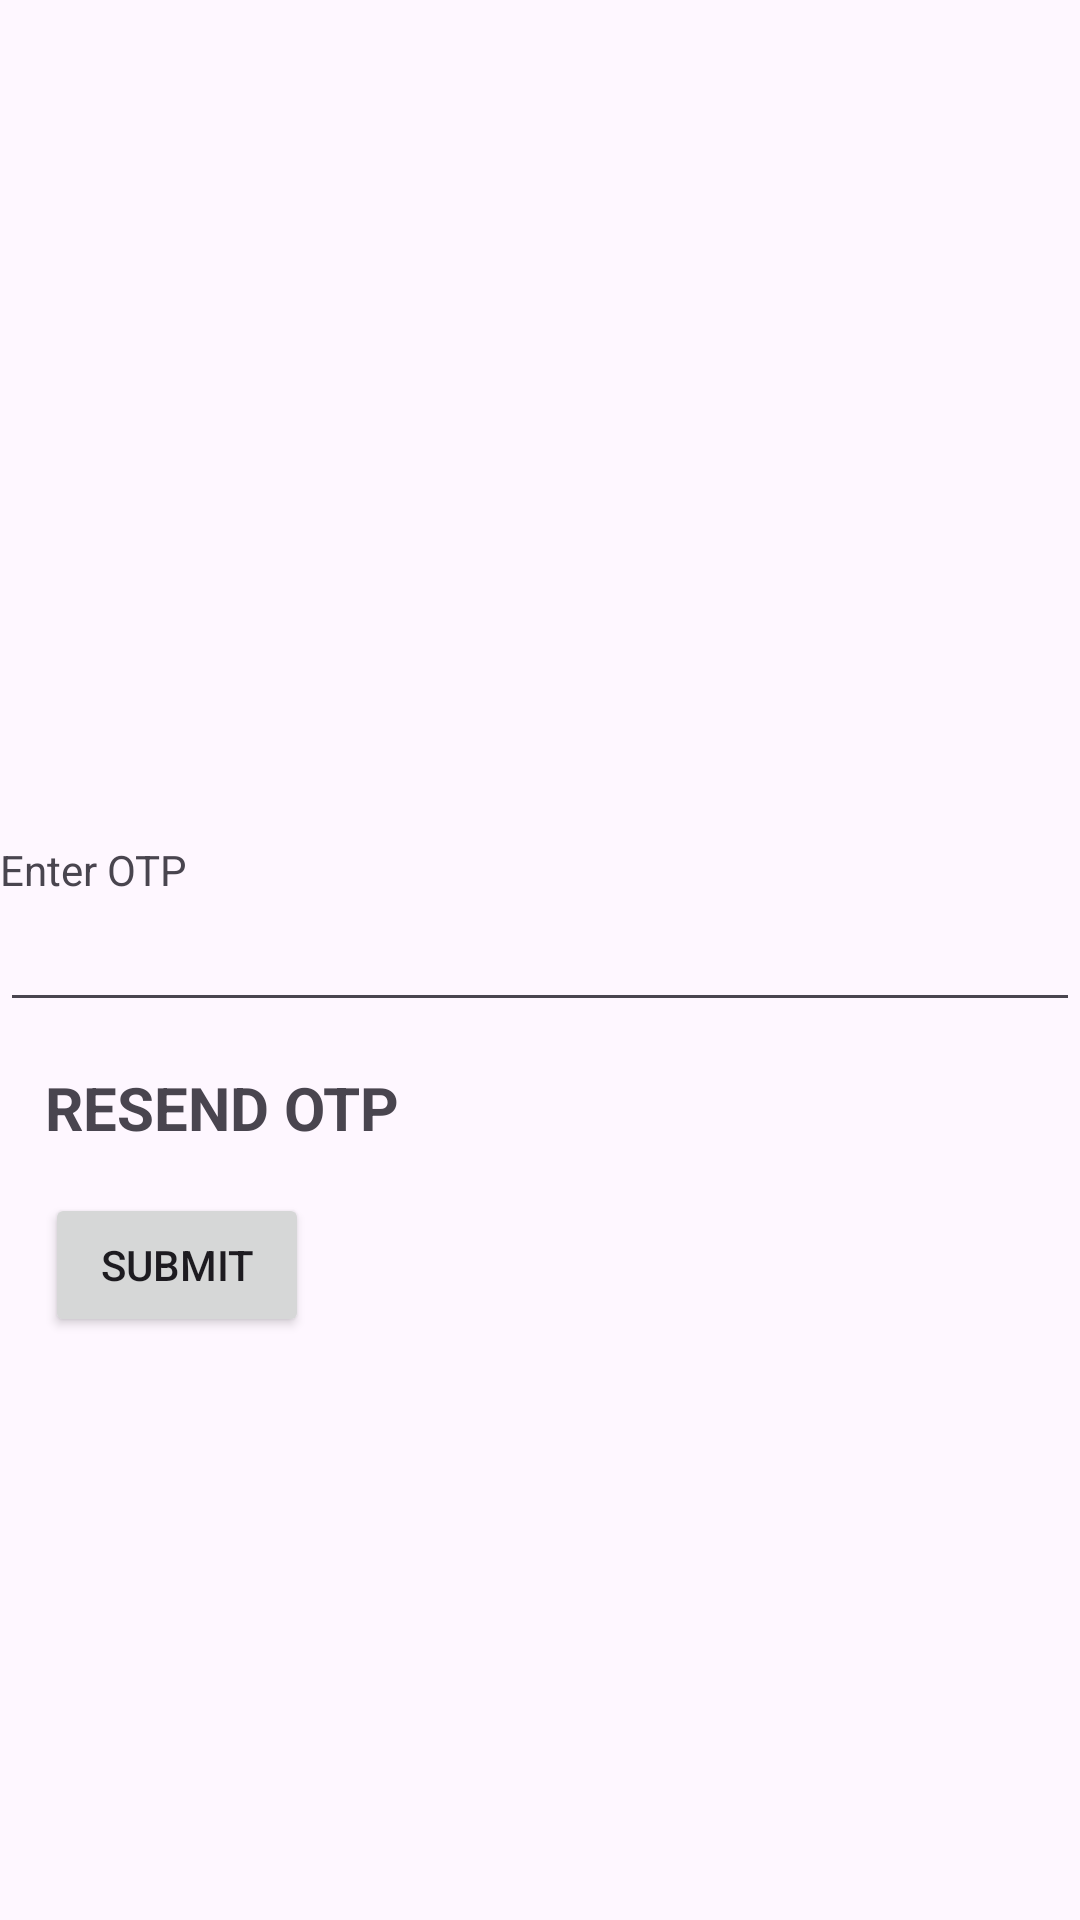

Produce the Android XML layout that renders to this screen, including the resource entries it uses.
<!-- AndroidManifest.xml: application theme Theme.OtpVarificatioon -->
<!-- res/layout/activity_varify_otp.xml -->
<?xml version="1.0" encoding="utf-8"?>
<androidx.constraintlayout.widget.ConstraintLayout
    xmlns:android="http://schemas.android.com/apk/res/android"
    xmlns:app="http://schemas.android.com/apk/res-auto"
    xmlns:tools="http://schemas.android.com/tools"
    android:layout_width="match_parent"
    android:layout_height="match_parent"
    tools:context=".verifyOtp">

    <TextView
        android:layout_width="match_parent"
        android:layout_height="wrap_content"
        android:text="Enter OTP"
        app:layout_constraintBottom_toTopOf="@+id/otpTxt"
        app:layout_constraintLeft_toLeftOf="parent"/>

    <EditText
        android:id="@+id/otpTxt"
        android:layout_width="match_parent"
        android:layout_height="wrap_content"
        app:layout_constraintBottom_toBottomOf="parent"
        app:layout_constraintEnd_toEndOf="parent"
        app:layout_constraintStart_toStartOf="parent"
        android:inputType="number"
        app:layout_constraintTop_toTopOf="parent" />

    <TextView
        android:id="@+id/resendTxt"
        android:layout_width="wrap_content"
        android:layout_height="wrap_content"
        app:layout_constraintTop_toBottomOf="@+id/otpTxt"
        app:layout_constraintLeft_toLeftOf="parent"
        android:layout_marginStart="15dp"
        android:text="RESEND OTP"
        android:textSize="20sp"
        android:layout_marginTop="15dp"
        android:textStyle="bold"/>

    <Button
        android:id="@+id/SUBMIT"
        android:layout_width="wrap_content"
        android:layout_height="wrap_content"
      app:layout_constraintTop_toBottomOf="@+id/resendTxt"
        app:layout_constraintStart_toStartOf="parent"
        android:layout_marginStart="15dp"
        android:text="Submit"
        android:layout_marginTop="15dp"/>

</androidx.constraintlayout.widget.ConstraintLayout>
<!-- resources referenced by this layout -->
<resources>
  <style name="Theme.OtpVarificatioon" parent="Base.Theme.OtpVarificatioon" />
  <style name="Base.Theme.OtpVarificatioon" parent="Theme.Material3.DayNight.NoActionBar">
          
          
      </style>
</resources>
